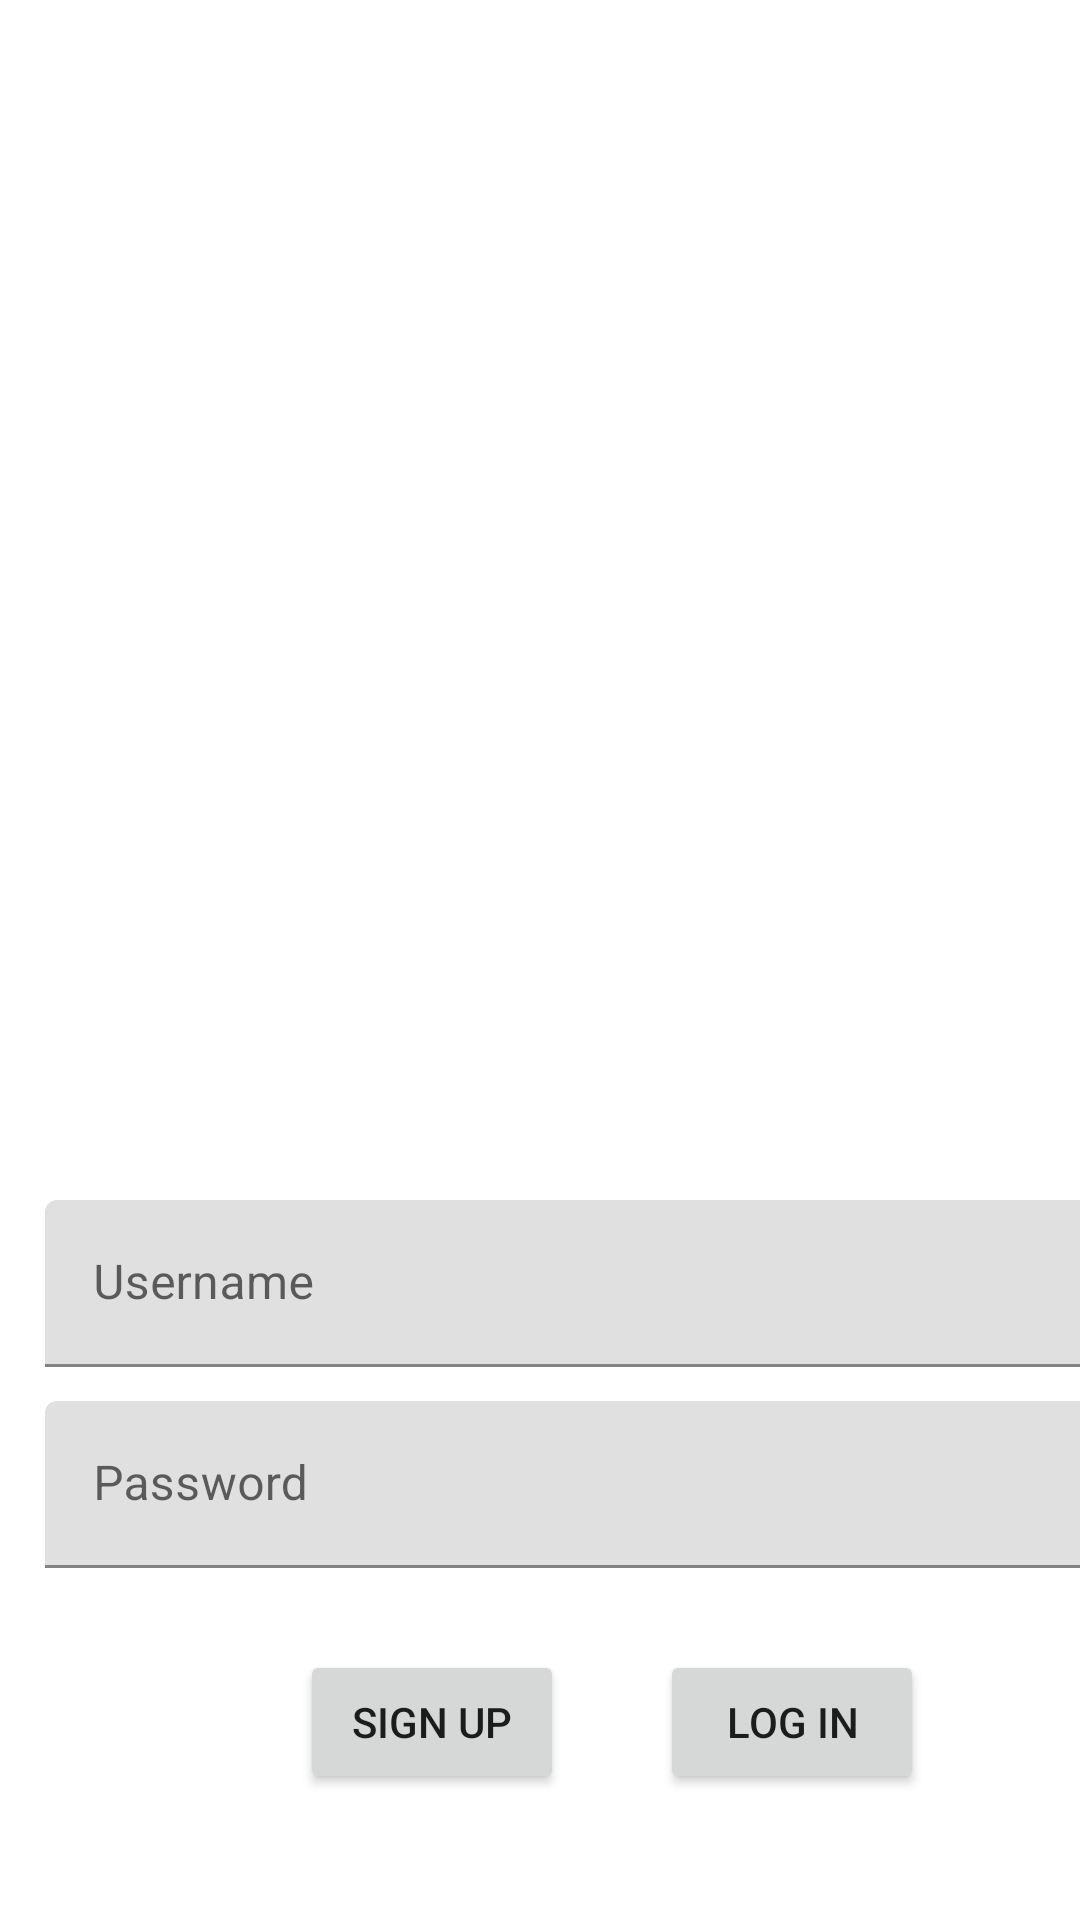

Write the Android layout XML for this screen, with the resource values it uses.
<!-- AndroidManifest.xml: fallback theme Theme.MaterialComponents.DayNight.NoActionBar -->
<!-- res/layout/activity_login.xml -->
<FrameLayout xmlns:android="http://schemas.android.com/apk/res/android"
    xmlns:tools="http://schemas.android.com/tools"
    android:layout_width="match_parent"
    android:layout_height="match_parent"
    android:background="@color/lavender"
    tools:context=".LoginActivity"
    android:id="@+id/frame_layout_login">
    >
    
    <TextView
        android:layout_width="match_parent"
        android:layout_height="match_parent"
        android:gravity="center"
        android:text="Log In"
        android:textColor="@color/white"
        android:textSize="30sp"
        android:translationY="-50dp" />

    <LinearLayout
        android:layout_width="match_parent"
        android:layout_height="139dp"
        android:orientation="vertical"
        android:translationY="400dp">

        <com.google.android.material.textfield.TextInputLayout
            android:layout_width="376dp"
            android:layout_height="67dp"
            android:translationX="15dp">

            <com.google.android.material.textfield.TextInputEditText
                android:id="@+id/usernameInput"
                android:layout_width="373dp"
                android:layout_height="wrap_content"
                android:hint="Username" />
        </com.google.android.material.textfield.TextInputLayout>

        <com.google.android.material.textfield.TextInputLayout
            android:layout_width="376dp"
            android:layout_height="67dp"
            android:translationX="15dp">

            <com.google.android.material.textfield.TextInputEditText
                android:id="@+id/passwordInput"
                android:layout_width="373dp"
                android:layout_height="wrap_content"
                android:hint="Password"
                android:password="true" />
        </com.google.android.material.textfield.TextInputLayout>
    </LinearLayout>

    <Button
        android:id="@+id/btnSignUp"
        android:layout_width="wrap_content"
        android:layout_height="wrap_content"
        android:text="Sign Up"
        android:translationX="100dp"
        android:translationY="550dp" />

    <Button
        android:id="@+id/btnLogin"
        android:layout_width="wrap_content"
        android:layout_height="wrap_content"
        android:text="Log In"
        android:onClick="gotoActivityLogin"
        android:translationX="220dp"
        android:translationY="550dp" />



</FrameLayout>
<!-- resources referenced by this layout -->
<resources>

  <!-- not gathered from this repository: default colours our renderer supplied (Android Studio template values) -->
  <color name="white">#FFFFFFFF</color>
</resources>
